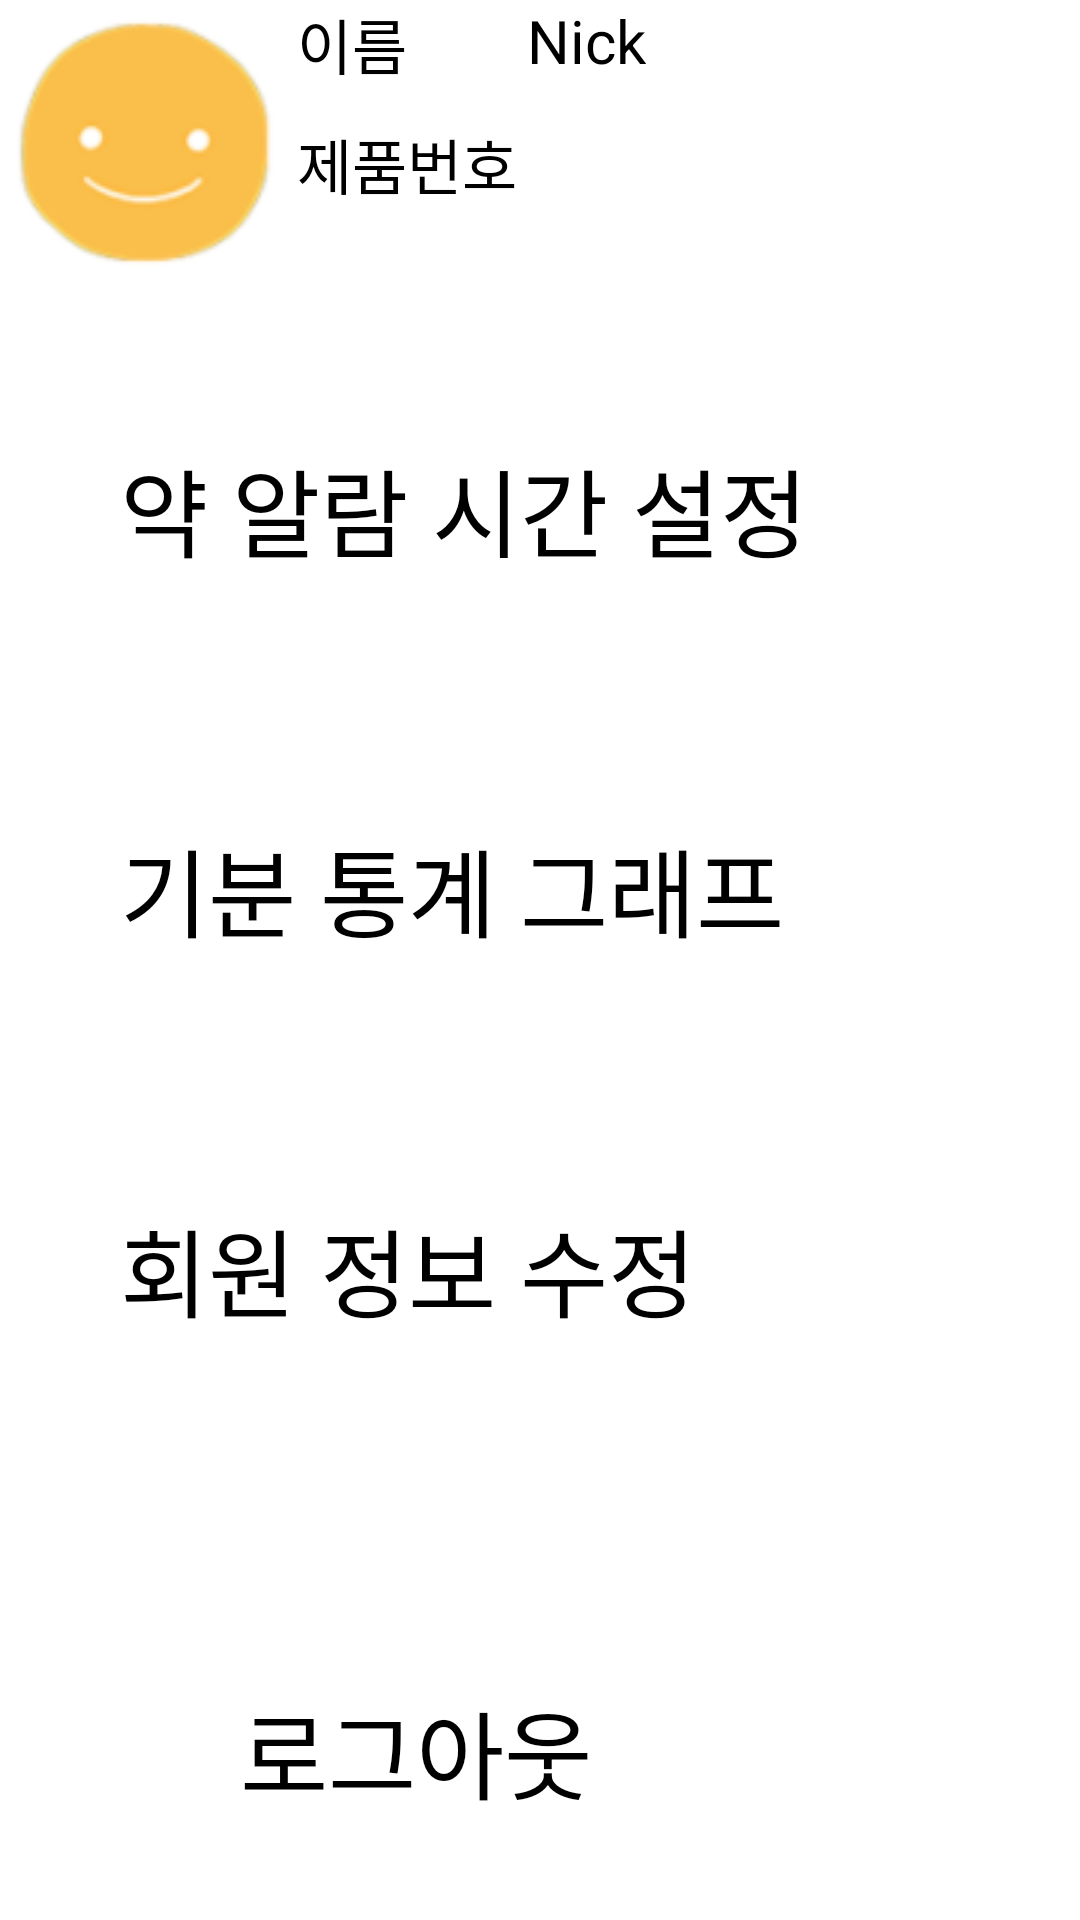

Produce the Android XML layout that renders to this screen, including the resource entries it uses.
<!-- AndroidManifest.xml: application theme Theme.FireBaseTest -->
<!-- res/layout/fragment_f__mypage.xml -->
<?xml version="1.0" encoding="utf-8"?>
<androidx.constraintlayout.widget.ConstraintLayout xmlns:android="http://schemas.android.com/apk/res/android"
    xmlns:app="http://schemas.android.com/apk/res-auto"
    xmlns:tools="http://schemas.android.com/tools"
    android:id="@+id/frameLayout5"
    android:layout_width="match_parent"
    android:layout_height="match_parent"
    tools:context=".F_Mypage" >

    <TextView
        android:id="@+id/tv_my_name"
        android:layout_width="wrap_content"
        android:layout_height="40dp"
        android:text="이름"
        android:textSize="20sp"
        app:layout_constraintStart_toEndOf="@+id/imageView"
        app:layout_constraintTop_toTopOf="parent" />

    <TextView
        android:id="@+id/tv_my_nick"
        android:layout_width="wrap_content"
        android:layout_height="40dp"
        android:layout_marginStart="40dp"
        android:text="Nick"
        android:textSize="20sp"
        app:layout_constraintStart_toEndOf="@+id/tv_my_name"
        app:layout_constraintTop_toTopOf="@+id/tv_my_name" />

    <TextView
        android:id="@+id/tv_my_num"
        android:layout_width="wrap_content"
        android:layout_height="40dp"
        android:text="제품번호"
        android:textSize="20sp"
        app:layout_constraintStart_toEndOf="@+id/imageView"
        app:layout_constraintTop_toBottomOf="@+id/tv_my_name" />

    <TextView
        android:id="@+id/textView6"
        android:layout_width="wrap_content"
        android:layout_height="wrap_content"
        android:layout_marginStart="40dp"
        android:layout_marginTop="50dp"
        android:text="약 알람 시간 설정"
        android:textSize="32sp"
        app:layout_constraintStart_toStartOf="parent"
        app:layout_constraintTop_toBottomOf="@+id/imageView" />

    <TextView
        android:id="@+id/textView9"
        android:layout_width="wrap_content"
        android:layout_height="wrap_content"
        android:layout_marginTop="80dp"
        android:text="기분 통계 그래프"
        android:textSize="32sp"
        app:layout_constraintStart_toStartOf="@+id/textView6"
        app:layout_constraintTop_toBottomOf="@+id/textView6" />

    <TextView
        android:id="@+id/textView10"
        android:layout_width="wrap_content"
        android:layout_height="wrap_content"
        android:layout_marginTop="80dp"
        android:text="회원 정보 수정"
        android:textSize="32sp"
        app:layout_constraintStart_toStartOf="@+id/textView9"
        app:layout_constraintTop_toBottomOf="@+id/textView9" />

    <Button
        android:id="@+id/button"
        app:layout_constraintBottom_toBottomOf="parent"
        app:layout_constraintEnd_toEndOf="parent"
        app:layout_constraintStart_toStartOf="parent"
        android:layout_width="200dp"
        android:layout_height="80dp"
        android:text="로그아웃"
        android:textSize="32sp"
        tools:layout_editor_absoluteX="90dp"
        tools:layout_editor_absoluteY="377dp" />

    <ImageView
        android:id="@+id/imageView"
        android:layout_width="wrap_content"
        android:layout_height="wrap_content"
        android:src="@drawable/happy"
        app:layout_constraintStart_toStartOf="parent"
        app:layout_constraintTop_toTopOf="parent" />
</androidx.constraintlayout.widget.ConstraintLayout>
<!-- resources referenced by this layout -->
<resources>
  <!-- drawable happy: png bitmap (drawable-v24, 5005 bytes) -->
</resources>
